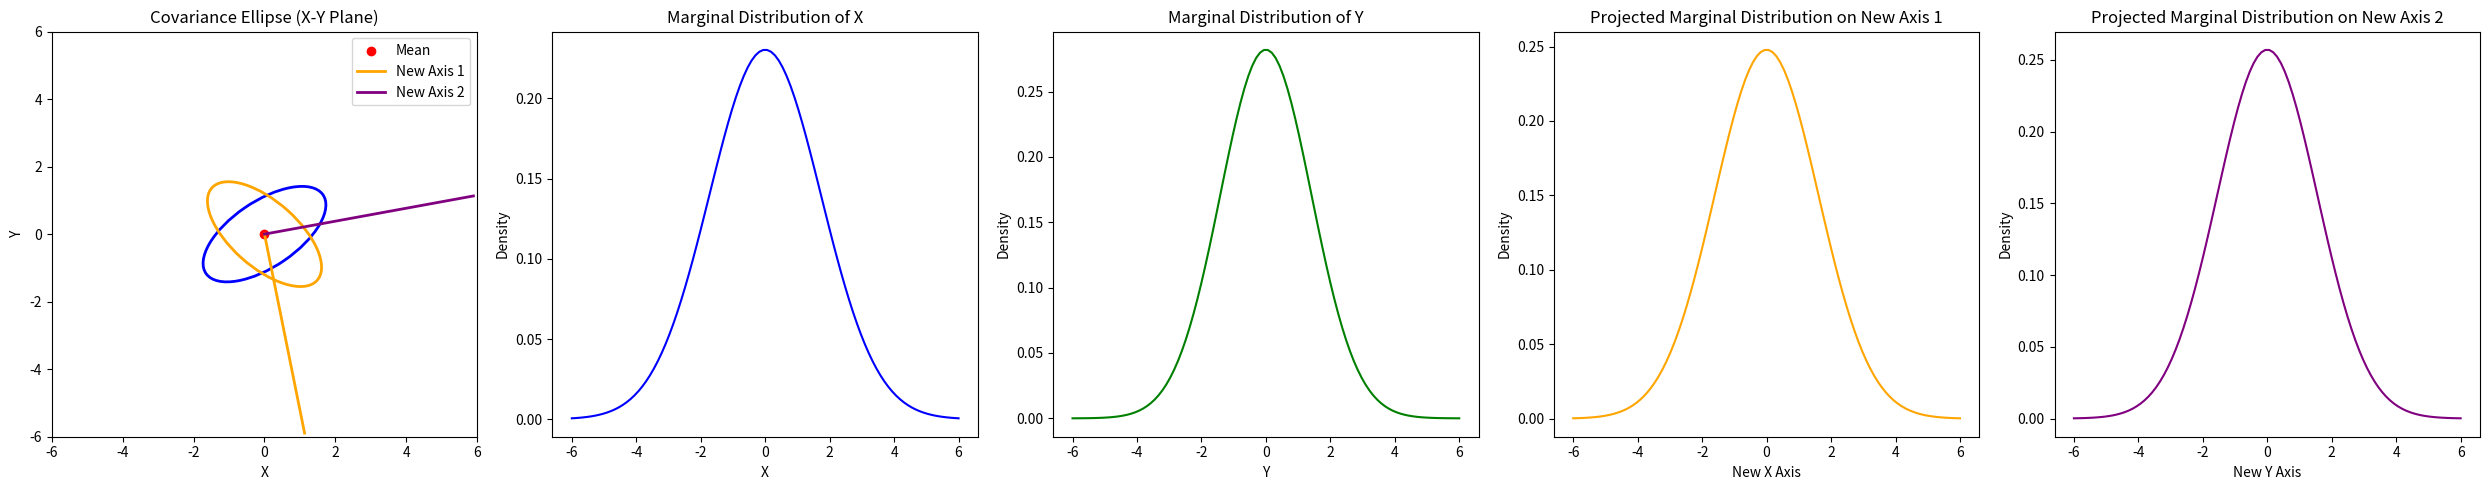

Source code (Python):
import numpy as np
import matplotlib.pyplot as plt
from matplotlib.patches import Ellipse
import scipy.stats as stats

# Step 1: Generate a random 3x3 covariance matrix and means
mean = [0, 0, 0]  # Adding theta as the third state
cov_matrix = np.array([[3.0, 1.5, 0.0], 
                       [1.5, 2.0, 0.0],
                       [0.0, 0.0, 0.5]])  # Variance for theta added

# Step 2: Define function to plot the covariance ellipse
def plot_covariance_ellipse(ax, mean, cov_matrix, n_std=1.0, **kwargs):
    eigvals, eigvecs = np.linalg.eigh(cov_matrix[:2, :2])  # Only for x and y
    order = eigvals.argsort()[::-1]
    eigvals, eigvecs = eigvals[order], eigvecs[:, order]
    angle = np.degrees(np.arctan2(*eigvecs[:, 0][::-1]))
    width, height = 2 * n_std * np.sqrt(eigvals)
    ellipse = Ellipse(xy=mean[:2], width=width, height=height, angle=angle, **kwargs)
    ax.add_patch(ellipse)
    return ellipse

# Step 3: Function to project marginal distributions onto new axes
def project_distribution_on_axes(mean, cov_matrix, angle):
    # Create rotation matrix
    rotation_matrix = np.array([[np.cos(angle), -np.sin(angle)],
                                 [np.sin(angle),  np.cos(angle)]])
    
    # Calculate new mean
    new_mean = rotation_matrix @ np.array(mean[:2])
    
    # Calculate new covariance
    new_cov = rotation_matrix @ cov_matrix[:2, :2] @ rotation_matrix.T
    
    return new_mean, new_cov

# Step 4: Plot covariance ellipse and marginal distributions
fig, ax = plt.subplots(1, 5, figsize=(25, 5))

# Covariance ellipse plot
ax[0].set_xlim(-6, 6)
ax[0].set_ylim(-6, 6)
ax[0].scatter(mean[0], mean[1], c='red', label='Mean')
plot_covariance_ellipse(ax[0], mean, cov_matrix, edgecolor='blue', fc='none', lw=2)
ax[0].set_title("Covariance Ellipse (X-Y Plane)")
ax[0].set_xlabel('X')
ax[0].set_ylabel('Y')
ax[0].legend()

# Marginal distribution of X
x_values = np.linspace(-6, 6, 100)
x_marginal = stats.norm.pdf(x_values, mean[0], np.sqrt(cov_matrix[0, 0]))
ax[1].plot(x_values, x_marginal, color='blue')
ax[1].set_title("Marginal Distribution of X")
ax[1].set_xlabel('X')
ax[1].set_ylabel('Density')

# Marginal distribution of Y
y_values = np.linspace(-6, 6, 100)
y_marginal = stats.norm.pdf(y_values, mean[1], np.sqrt(cov_matrix[1, 1]))
ax[2].plot(y_values, y_marginal, color='green')
ax[2].set_title("Marginal Distribution of Y")
ax[2].set_xlabel('Y')
ax[2].set_ylabel('Density')

# Generate random angle for new axes (in radians)
random_angle = np.random.uniform(0, 2 * np.pi)

# Project distributions onto new axes
new_mean, new_cov = project_distribution_on_axes(mean, cov_matrix, random_angle)

# Marginal distribution along the new axes
new_x_values = np.linspace(-6, 6, 100)
new_x_marginal = stats.norm.pdf(new_x_values, new_mean[0], np.sqrt(new_cov[0, 0]))

# Marginal distribution along the orthogonal axis
new_y_values = np.linspace(-6, 6, 100)
new_y_marginal = stats.norm.pdf(new_y_values, new_mean[1], np.sqrt(new_cov[1, 1]))

# Plotting the new axes
ax[0].plot([0, 6 * np.cos(random_angle)], [0, 6 * np.sin(random_angle)], color='orange', lw=2, label='New Axis 1')
ax[0].plot([0, 6 * np.cos(random_angle + np.pi/2)], [0, 6 * np.sin(random_angle + np.pi/2)], color='purple', lw=2, label='New Axis 2')

# Plotting the new covariance ellipse
plot_covariance_ellipse(ax[0], new_mean, new_cov, edgecolor='orange', fc='none', lw=2)

ax[0].legend()

# Plotting the projected marginal distributions
ax[3].plot(new_x_values, new_x_marginal, color='orange')
ax[3].set_title("Projected Marginal Distribution on New Axis 1")
ax[3].set_xlabel('New X Axis')
ax[3].set_ylabel('Density')

ax[4].plot(new_y_values, new_y_marginal, color='purple')
ax[4].set_title("Projected Marginal Distribution on New Axis 2")
ax[4].set_xlabel('New Y Axis')
ax[4].set_ylabel('Density')

plt.tight_layout()
plt.show()
